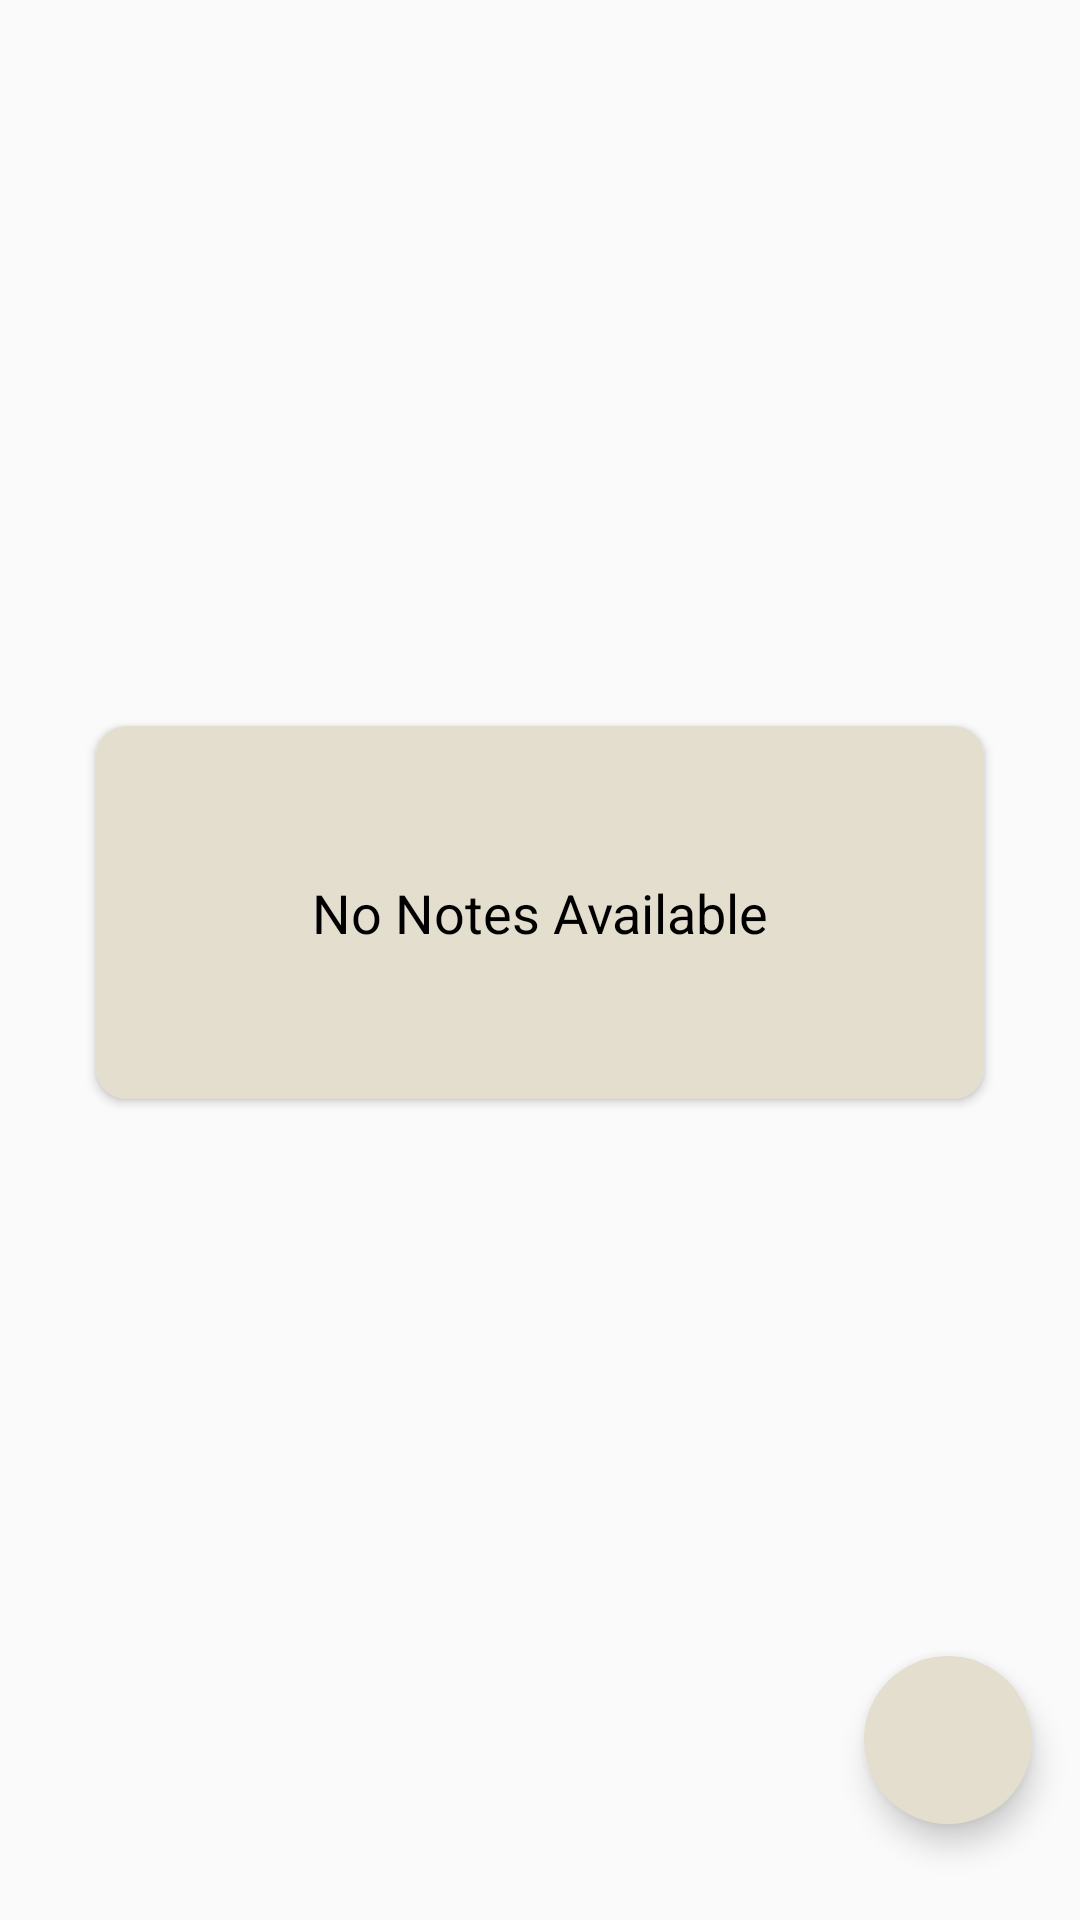

Android layout source for this screen:
<!-- AndroidManifest.xml: application theme Theme.NoteApp -->
<!-- res/layout/fragment_home.xml -->
<?xml version="1.0" encoding="utf-8"?>
<androidx.constraintlayout.widget.ConstraintLayout
    xmlns:android="http://schemas.android.com/apk/res/android"
    xmlns:tools="http://schemas.android.com/tools"
    android:layout_width="match_parent"
    android:layout_height="match_parent"
    xmlns:app="http://schemas.android.com/apk/res-auto"
    tools:context=".fragments.HomeFragment">

    <com.google.android.material.floatingactionbutton.FloatingActionButton
        android:id="@+id/fabAddNote"
        android:layout_width="wrap_content"
        android:layout_height="wrap_content"
        android:layout_marginEnd="16dp"
        android:layout_marginBottom="32dp"
        android:backgroundTint="@color/colorPrimary"
        android:clickable="true"
        android:contentDescription="@string/image"
        android:focusable="true"
        android:tintMode="@color/white"
        app:borderWidth="0dp"
        app:fabSize="normal"
        app:layout_constraintBottom_toBottomOf="parent"
        app:layout_constraintEnd_toEndOf="parent"
        app:srcCompat="@drawable/ic_add" />

    <androidx.recyclerview.widget.RecyclerView
        android:id="@+id/recyclerView"
        android:layout_width="match_parent"
        android:layout_height="match_parent"
        android:visibility="gone"
        app:layout_constraintBottom_toBottomOf="parent"
        app:layout_constraintEnd_toEndOf="parent"
        app:layout_constraintStart_toStartOf="parent"
        app:layout_constraintTop_toTopOf="parent" />

    <androidx.cardview.widget.CardView
        android:id="@+id/cardView"
        android:layout_width="match_parent"
        android:layout_height="wrap_content"
        android:layout_gravity="center"
        android:backgroundTint="@color/colorNote"
        android:elevation="10dp"
        android:layout_margin="32dp"
        app:cardCornerRadius="10dp"
        app:layout_behavior="@string/appbar_scrolling_view_behavior"
        app:layout_constraintBottom_toBottomOf="@+id/fabAddNote"
        app:layout_constraintEnd_toEndOf="parent"
        app:layout_constraintStart_toStartOf="parent"
        app:layout_constraintTop_toTopOf="parent" >

        <TextView
            android:id="@+id/tv_no_note_available"
            android:layout_height="wrap_content"
            android:layout_width="match_parent"
            android:gravity="center"
            android:padding="50dp"
            android:text="@string/no_notes_available"
            android:textColor="@color/black"
            android:textSize="18sp" />
    </androidx.cardview.widget.CardView>

</androidx.constraintlayout.widget.ConstraintLayout>
<!-- resources referenced by this layout -->
<resources>
  <color name="black">#FF000000</color>
  <color name="colorNote">#e4dece</color>
  <color name="colorPrimary">#e4dece</color>
  <color name="white">#FFFFFFFF</color>
  <string name="image">image</string>
  <string name="no_notes_available">No Notes Available</string>
  <style name="Theme.NoteApp" parent="Base.Theme.NoteApp" />
  <style name="Base.Theme.NoteApp" parent="Theme.AppCompat.DayNight">
          
          
      </style>
</resources>
